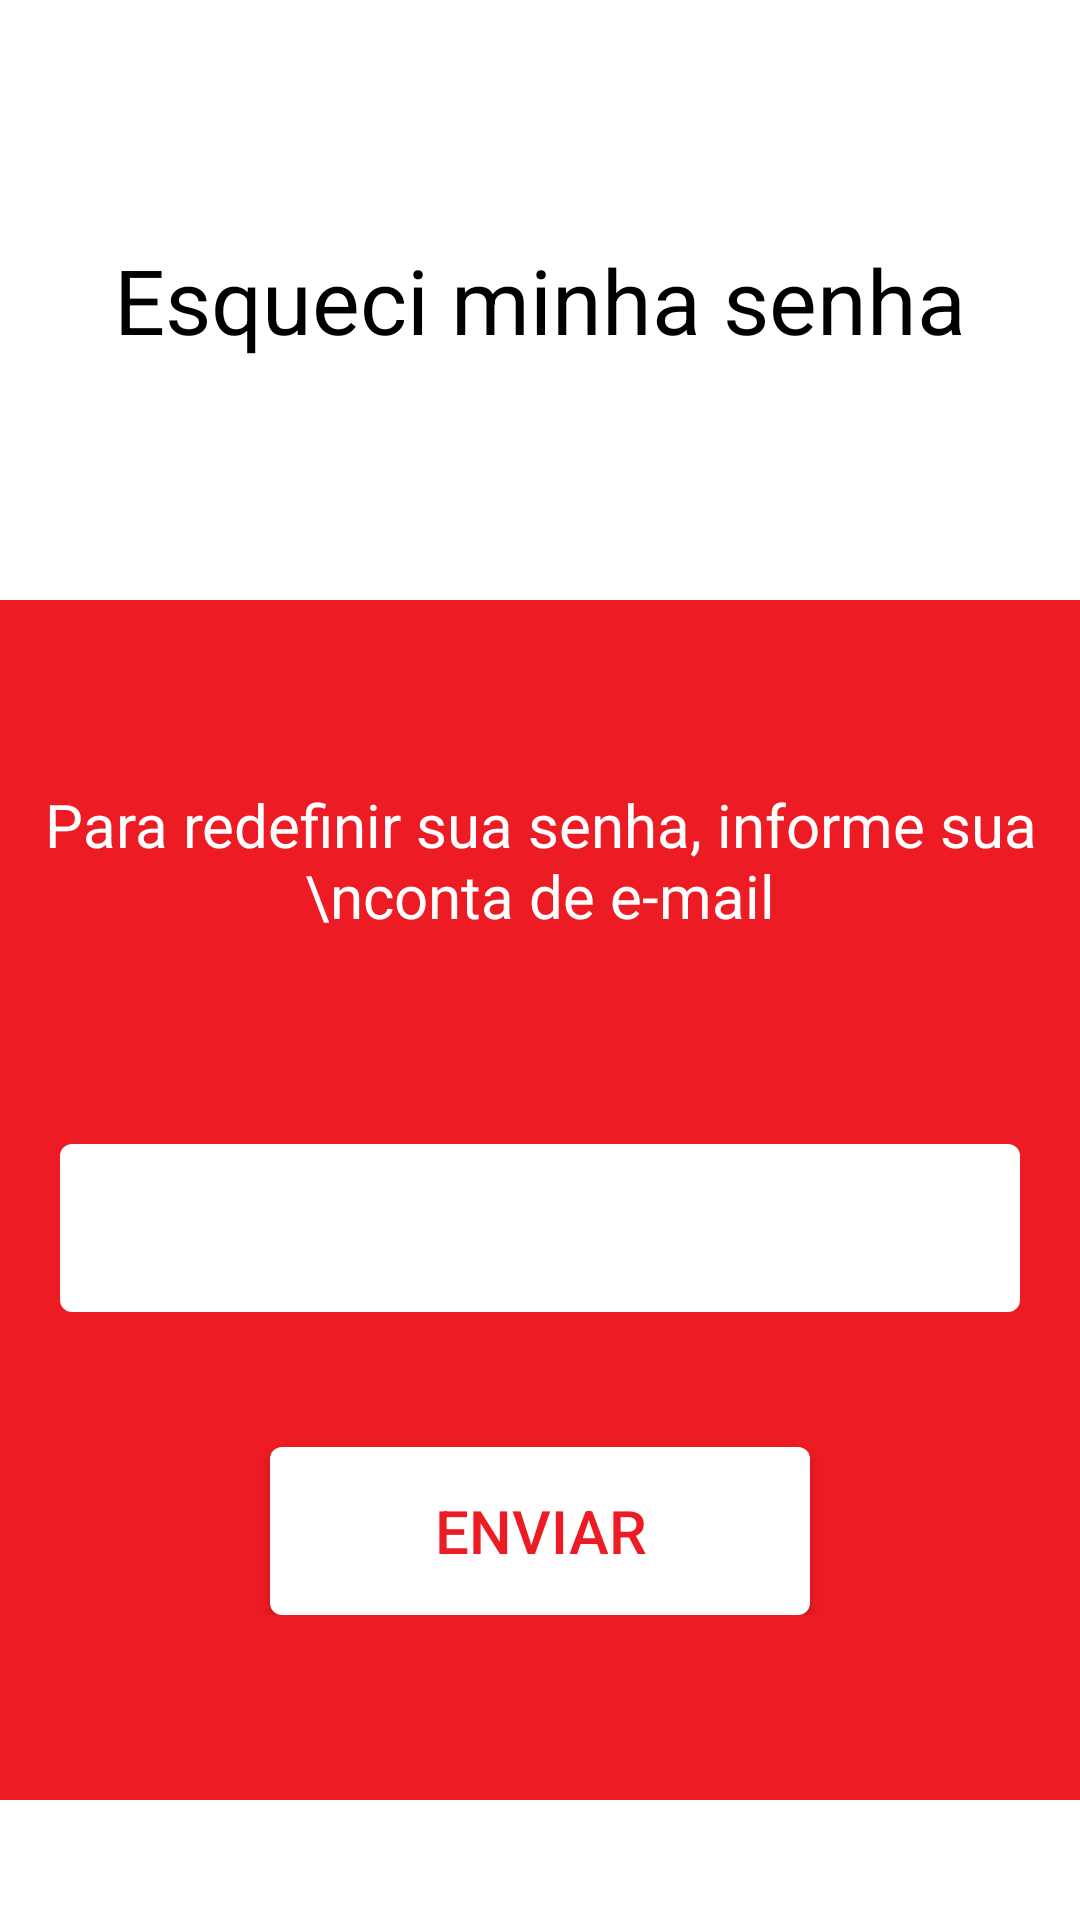

Reconstruct the res/layout file that produces this screen, plus the resources it refers to.
<!-- AndroidManifest.xml: application theme Theme.Pokedex -->
<!-- res/layout/activity_senha.xml -->
<?xml version="1.0" encoding="utf-8"?>
<RelativeLayout xmlns:android="http://schemas.android.com/apk/res/android"
    android:layout_width="match_parent"
    android:layout_height="match_parent"
    android:background="@color/white">

    <RelativeLayout
        android:layout_width="match_parent"
        android:layout_height="200dp">

        <ImageButton
            android:id="@+id/backButton"
            android:layout_width="20dp"
            android:layout_height="20dp"
            android:layout_marginLeft="20dp"
            android:layout_marginTop="20dp"
            android:background="@color/transparente"
            android:src="@drawable/back_icon" />

        <TextView
            android:id="@+id/crieSuaConta"
            android:layout_width="match_parent"
            android:layout_height="wrap_content"
            android:layout_centerInParent="true"
            android:gravity="center"
            android:text="Esqueci minha senha"
            android:textColor="@color/black"
            android:textSize="30sp" />

    </RelativeLayout>

    <RelativeLayout
        android:layout_width="match_parent"
        android:layout_height="400dp"
        android:layout_marginTop="200dp"
        android:background="@color/cor_background">

        <RelativeLayout
            android:layout_width="wrap_content"
            android:layout_height="wrap_content"
            android:layout_centerVertical="true">

            <EditText
                android:layout_width="wrap_content"
                android:layout_height="wrap_content"
                android:layout_centerHorizontal="true"
                android:gravity="center"
                android:text="Para redefinir sua senha, informe sua \nconta de e-mail"
                android:textColor="@color/white"
                android:textSize="20sp"
                android:background="@color/transparente"/>

            <EditText
                android:id="@+id/email"
                android:layout_width="match_parent"
                android:layout_height="56dp"
                android:layout_marginHorizontal="20dp"
                android:layout_marginTop="120dp"
                android:background="@drawable/button_background"
                android:hint="   E-mail"
                android:inputType="textEmailAddress" />

            <Button
                android:id="@+id/btnEnviar"
                android:layout_width="match_parent"
                android:layout_height="56dp"
                android:layout_below="@+id/email"
                android:layout_marginHorizontal="90dp"
                android:layout_marginTop="45dp"
                android:background="@drawable/button_background"
                android:text="ENVIAR"
                android:textColor="@color/cor_background"
                android:textSize="20sp" />

        </RelativeLayout>

    </RelativeLayout>


</RelativeLayout>
<!-- resources referenced by this layout -->
<resources>
  <color name="black">#FF000000</color>
  <color name="cor_background">#ED1B24</color>
  <color name="transparente">#00FFFFFF</color>
  <color name="white">#FFFFFFFF</color>
  <!-- drawable button_background (drawable) -->
  <?xml version="1.0" encoding="utf-8"?>
  
  <shape xmlns:android="http://schemas.android.com/apk/res/android">
  
      <solid android:color="@color/white"/>
      <corners android:radius="4dp"/>
  
  </shape>
  <style name="Theme.Pokedex" parent="Theme.AppCompat.NoActionBar">
          
          <item name="colorPrimary">@color/purple_500</item>
          <item name="colorPrimaryVariant">@color/purple_700</item>
          <item name="colorOnPrimary">@color/white</item>
          
          <item name="colorSecondary">@color/teal_200</item>
          <item name="colorSecondaryVariant">@color/teal_700</item>
          <item name="colorOnSecondary">@color/black</item>
          
          <item name="android:statusBarColor" tools:targetApi="l">?attr/colorPrimaryVariant</item>
          
      </style>
  <color name="purple_500">#FF6200EE</color>
  <color name="purple_700">#FF3700B3</color>
  <color name="teal_200">#FF03DAC5</color>
  <color name="teal_700">#FF018786</color>
</resources>
